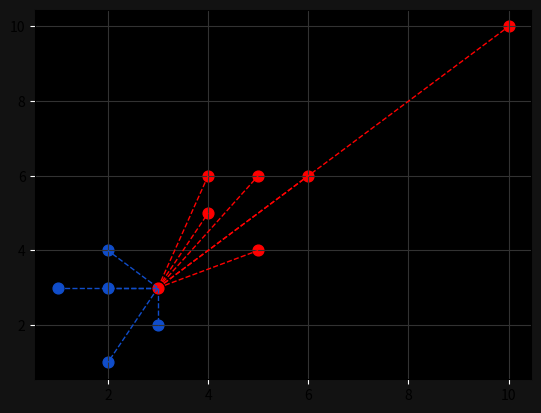

Recreate this plot in Python.
import numpy as np
import matplotlib.pyplot as plt
from collections import Counter


points = {
    "blue": [[2, 4], [1, 3], [2, 3], [3, 2], [2, 1]],
    "red": [[5, 6], [4, 5], [4, 6], [6, 6], [5, 4],[10,10]]
}

new_point = [3, 3]

def euclidean_distance(p, q):
    return np.sqrt(np.sum(np.square(np.array(p) - np.array(q))))



class KNearestNeighbours:
    def __init__(self, k=3):
        self.k = k
        self.points = None

    def fit(self, points):
        self.points = points

    def predict(self, new_point):
        distances = []
        for category in self.points:
            for point in self.points[category]:
                distance = euclidean_distance(point, new_point)
                distances.append([distance, category])
        
        distances.sort()
        categories = [category for _, category in distances[:self.k]]
        result = Counter(categories).most_common(1)[0][0]
        return result


clf = KNearestNeighbours(k=11)
clf.fit(points)
print(clf.predict(new_point))



ax = plt.subplot()

ax.grid(True, color='#323232')
ax.set_facecolor("black")
ax.figure.set_facecolor('#121212')
ax.tick_params(axis='x', color='white')
ax.tick_params(axis='y', color='white')

for point in points['blue']:
    ax.scatter(point[0], point[1], color='#104DCA', s=60)

for point in points['red']:
    ax.scatter(point[0], point[1], color='#FF0000', s=60)

new_class = clf.predict(new_point)
color = '#FF0000' if new_class == 'red' else '#104DCA'

for point in points['blue']:
    ax.plot([new_point[0], point[0]], [new_point[1], point[1]], color='#104DCA', linestyle='--', linewidth=1)

for point in points['red']:
    ax.plot([new_point[0], point[0]], [new_point[1], point[1]], color='#FF0000', linestyle='--', linewidth=1)

ax.scatter(new_point[0], new_point[1], color=color, s=60)
plt.show()
